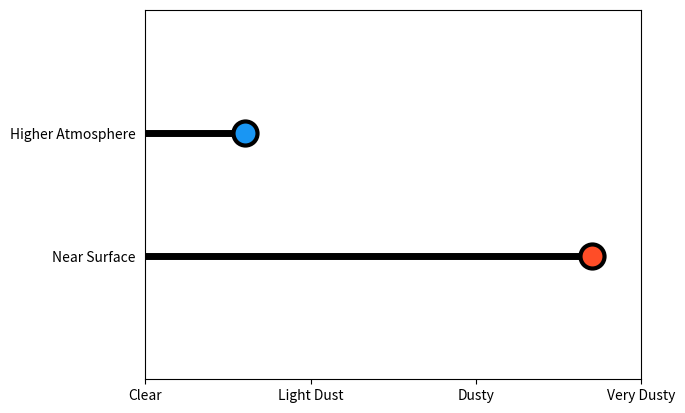

Python code for this plot:
import matplotlib.pyplot as plt
from matplotlib import cm
from matplotlib.colors import Normalize
import numpy as np
import matplotlib.patches as mpatches

high = 0.001
low = 0.0045

norm = Normalize(vmin=0,vmax=0.005)
cmap=cm.get_cmap("rainbow")

y_labels = ["Near Surface","Higher Atmosphere"]
x_ticks = np.linspace(0,0.005,4)
x_labels = ["Clear","Light Dust","Dusty","Very Dusty"]

fig, ax = plt.subplots()

ax.plot((-1,low),(1,1),lw=5,color="black")
ax.plot((-1,high),(2,2),lw=5,color="black")


ax.scatter(low,1,s=300,color=cmap(norm(low)),lw=3,zorder=10,edgecolors="black")
ax.scatter(high,2,s=300,color=cmap(norm(high)),lw=3,zorder=10,edgecolors="black")

ax.set_xticks(x_ticks)
ax.set_xticklabels(x_labels)

ax.tick_params(axis="y",width=0,color="white")

ax.set_yticks([1,2])
ax.set_yticklabels(y_labels)
ax.set_xlim(0,0.005)
ax.set_ylim(0,3)
